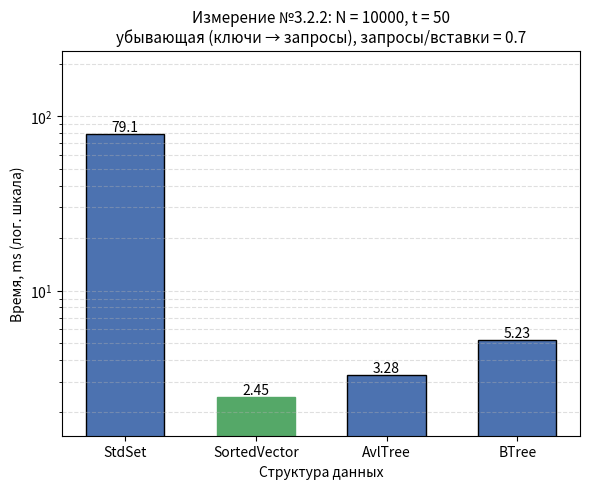

Reproduce this figure in Python.
#!/usr/bin/env python3
"""
Гистограмма результатов Измерения №3.2.2.

Оси:
  Ox -- структура данных (StdSet, SortedVector, AvlTree, BTree);
  Oy -- время обработки потока команд, ms;
  если разброс времён max/min >= 10, Oy переводится в логарифмический
  масштаб (иначе столбцы маленьких значений не видны);
Заголовок -- параметры опыта из REPORT.md.

Источник чисел (по приоритету):
  1) --json <файл> -- JSON googlebenchmark (--benchmark_out=results.json);
     имена бенчмарков ожидаются вида Set322 / Vector322 / AvlTree322 / BTree322
     (или любые -- берутся как есть), поле real_time в ms;
  2) значения по умолчанию -- прогон на data_3_2_2.txt, t = 50:
     Set 79.1, Vector 2.45, Avl 3.28, BTree 5.23.

Запуск:
  python3 research/generators/plot_histogram_3_2_2.py
  python3 research/generators/plot_histogram_3_2_2.py --json results_3_2_2.json \
      --out research/pictures/histogram_3_2_2.png
"""

import argparse
import json
import os

import matplotlib
matplotlib.use("Agg")  # сохранение в файл без GUI
import matplotlib.pyplot as plt

# ==== параметры опыта (заголовок гистограммы) ====
TITLE = ("Измерение №3.2.2: N = 10000, t = 50\n"
         "убывающая (ключи → запросы), запросы/вставки = 0.7")

# ==== результаты прогона по умолчанию (Time, ms) ====
DEFAULT_LABELS = ["StdSet", "SortedVector", "AvlTree", "BTree"]
DEFAULT_TIMES_MS = [79.1, 2.45, 3.28, 5.23]

# соответствие имён бенчмарков из JSON понятным подписям
JSON_NAME_MAP = {
    "Set322": "StdSet",
    "Vector322": "SortedVector",
    "AvlTree322": "AvlTree",
    "BTree322": "BTree",
}

DEFAULT_OUT = os.path.join("research", "pictures", "histogram_3_2_2.png")


def load_from_json(path):
    """Читает JSON googlebenchmark: [(label, real_time_ms), ...]."""
    with open(path, encoding="utf-8") as f:
        data = json.load(f)

    labels, times = [], []
    for bm in data["benchmarks"]:
        name = bm["name"]
        labels.append(JSON_NAME_MAP.get(name, name))
        t = bm["real_time"]
        unit = bm.get("time_unit", "ms")
        if unit == "us":
            t /= 1000.0
        elif unit == "ns":
            t /= 1_000_000.0
        times.append(t)
    return labels, times


def parse_args():
    p = argparse.ArgumentParser(description=__doc__,
                                formatter_class=argparse.RawDescriptionHelpFormatter)
    p.add_argument("--json", type=str, default=None,
                   help="JSON googlebenchmark (--benchmark_out) вместо значений по умолчанию")
    p.add_argument("--out", type=str, default=DEFAULT_OUT,
                   help="путь к сохраняемому PNG")
    return p.parse_args()


def main():
    args = parse_args()

    if args.json:
        labels, times = load_from_json(args.json)
    else:
        labels, times = DEFAULT_LABELS, DEFAULT_TIMES_MS

    fig, ax = plt.subplots(figsize=(6, 5))
    bars = ax.bar(labels, times, color="#4C72B0", edgecolor="black", width=0.6)

    # подписи значений над столбцами
    for bar, t in zip(bars, times):
        ax.text(bar.get_x() + bar.get_width() / 2, bar.get_height(),
                f"{t:.4g}", ha="center", va="bottom", fontsize=10)

    # отметим победителя
    best = times.index(min(times))
    bars[best].set_color("#55A868")

    ax.set_xlabel("Структура данных")
    ax.set_title(TITLE, fontsize=11)

    # большой разброс времён -- логарифмическая шкала, иначе слабые столбцы
    # визуально исчезают рядом с StdSet
    use_log = max(times) / min(times) >= 10
    if use_log:
        ax.set_yscale("log")
        ax.set_ylim(min(times) * 0.6, max(times) * 3.0)
        ax.grid(axis="y", which="both", linestyle="--", alpha=0.4)
        ax.set_ylabel("Время, ms (лог. шкала)")
    else:
        ax.set_ylabel("Время, ms")
        ax.grid(axis="y", linestyle="--", alpha=0.4)
        ax.set_ylim(0, max(times) * 1.15)

    out_dir = os.path.dirname(args.out)
    if out_dir:
        os.makedirs(out_dir, exist_ok=True)
    fig.tight_layout()
    fig.savefig(args.out, dpi=200)
    print(f"histogram saved to {args.out}")
    for label, t in zip(labels, times):
        print(f"  {label:<14} {t:.4g} ms")


if __name__ == "__main__":
    main()
